Run: headless pygame with SDL's dummy video driver; simulated clock (each Clock.tick advances the game by its frame time, no real sleeping); random seed 0; keys injected as events and as key.get_pressed() state; no mouse input.
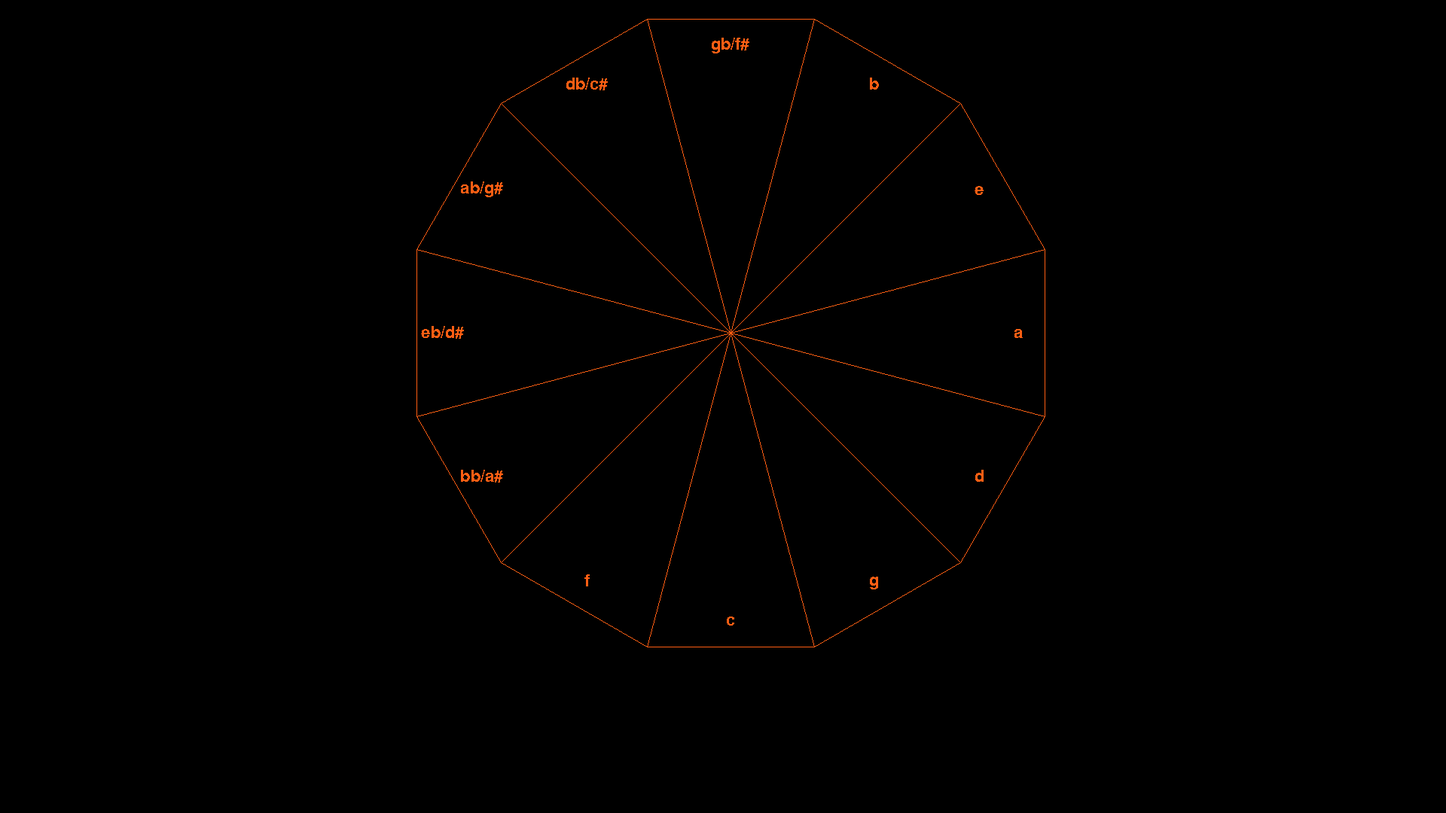
Frame 1 of 4 · flips 1–60 · no input
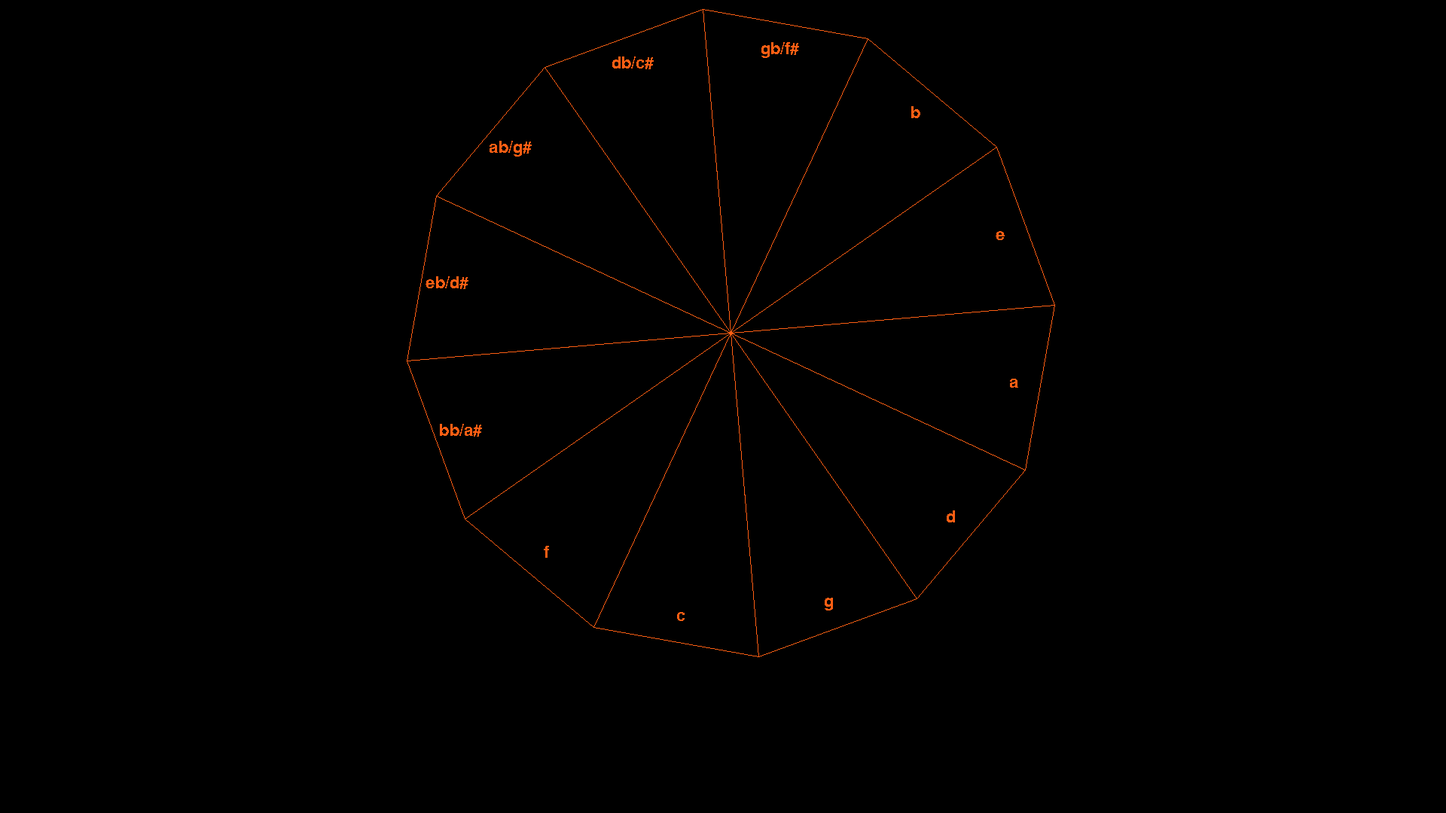
Frame 2 of 4 · flips 61–180 · tapped SPACE, RETURN · held RIGHT (→), D
Frame 3 of 4 · flips 181–300 · held DOWN (↓), S · screen unchanged from frame 2, image omitted
Frame 4 of 4 · flips 301–420 · held LEFT (←), A, UP (↑), W · screen same as frame 1, image omitted

The pygame program that drew these frames:

# fourtyFive test canvas
#
# Proof of concept MIDI instrument

# using pygame as the canvas https://www.pygame.org/docs/

import math
import pygame # brew install pygame
from pygame.locals import *

class shapeWheel(object):
	def __init__(self, canvasSize, r, sliceNo=1, offsetDegs=0, canvasMargin=10, labelList=[]):
		self.sliceNo = int(sliceNo)
		self.r = int(r)
		self.circleDivisions = 12 # 12-slices around the circle
		self.offsetDegs = int(offsetDegs)
		self.canvasMargin = int(canvasMargin)
		self.originX = int((canvasSize/2) + self.canvasMargin) # Center of the canvas X
		self.originY = int((canvasSize/2) + self.canvasMargin) # Center of the canvas Y
		self.canvasWidth = (canvasSize + (self.canvasMargin * 2))
		self.canvasHeight = (canvasSize + (self.canvasMargin * 2))
		self.labelList = labelList

		self.coords = []

		self.findCoords()

	def findCoords(self):
		for i in range(12):
			self.coords.append( # One corner of the triangle along the circle radius r, at sliceNo*1/12circle degs
				(
					(
						self.originX +
						int(self.r * math.sin(
								math.radians(
									((360/self.circleDivisions) * i) + self.offsetDegs
								)
							)
						)
					),
					(
						self.originY +
						int(self.r * math.cos(
								math.radians(
									((360/self.circleDivisions) * i) + self.offsetDegs
								)
							)
						)
					)
				)
			)

class shapeWheelTriangleSlice(shapeWheel):
	def findCoords(self):
		self.coords.append( # Origin
			(
				self.originX,
				self.originY
			)
		)
		self.coords.append( # One corner of the triangle along the circle radius r, at sliceNo*1/12circle degs
			(
				(
					self.originX +
					int(self.r * math.sin(
							math.radians(
								((360/self.circleDivisions) * self.sliceNo) + self.offsetDegs
							)
						)
					)
				),
				(
					self.originY +
					int(self.r * math.cos(
							math.radians(
								((360/self.circleDivisions) * self.sliceNo) + self.offsetDegs
							)
						)
					)
				)
			)
		)
		self.coords.append(  # One corner of the triangle along the circle radius r, at (sliceNo+1)*1/12circle degs
			(
				(
					self.originX +
					int(self.r * math.sin(
							math.radians(
								((360 / self.circleDivisions) * (self.sliceNo+1)) + self.offsetDegs
							)
						)
					)
				),
				(
					self.originY +
					int(self.r * math.cos(
							math.radians(
								((360 / self.circleDivisions) * (self.sliceNo+1)) + self.offsetDegs
							)
						)
					)
				)
			)
		)

class controlSystem(object):
	def __init__(self, canvasWidth, canvasHeight, canvasMargin, color, bgcolor, notes, blitX, blitY, fontMed):
		self.surface = None
		self.canvasWidth = canvasWidth
		self.canvasHeight = canvasHeight
		self.canvasMargin = canvasMargin
		self.color = color
		self.bgcolor = bgcolor
		self.notes = notes # Holds the dict/lists representing the scale notes, their positions and values, etc
		self.blitX = blitX # The X location in which this entire control should be blit to the screen canvas
		self.blitY = blitY # The Y location in which this entire control should be blit to the screen canvas
		self.fontMed = fontMed # Medium sized font
		self.surface = pygame.Surface((int(self.canvasWidth + (self.canvasMargin * 2)),
									   int(self.canvasHeight + (self.canvasMargin * 2))))

	def initSurface(self):
		pass

	def drawPolygon(self, shape):
		pygame.draw.polygon(self.surface, self.color, shape.coords, 1)

	def drawLabelList(self, shape, labels):
		coordPair = 0
		for coords in shape.coords:
			text = self.fontMed.render(labels[coordPair]['noteName'], False, self.color)
			textXCenter = int(text.get_width() / 2)
			textYCenter = int(text.get_height() / 2)
			# Bit on to the surface:
			self.surface.blit(text, [coords[0] - textXCenter, coords[1] - textYCenter])
			coordPair += 1

	def drawControl(self):
		pass

	def updateControl(self, events):
		pass

class ffWheel(controlSystem):
	def initSurface(self):
		# ffWheel-specific object attributes
		self.r = int(self.canvasHeight/2)
		self.rotateOffset = 0
		self.rotateSteps = 0
		self.rotateIterator = 0
		self.offsetDegs = int(360/24) # Control offset degrees

	def updateControl(self, events):
		for event in events:
			if (event == "K_a"):
				self.rotateSteps = 10
				self.rotateIterator = 1
			if (event == "K_d"):
				self.rotateSteps = 10
				self.rotateIterator = -1
		if self.rotateSteps > 0:
			self.rotateOffset += self.rotateIterator
			self.rotateSteps -= 1

	def drawControl(self):
		self.surface.fill(self.bgcolor)
		# Draw the reference circle
		labelCircle = shapeWheel(canvasSize=self.r*2,
							 r=self.r-50,
							 sliceNo=1,
							 offsetDegs= self.rotateOffset,
							 canvasMargin=self.canvasMargin,
							 labelList=self.notes)
		self.drawLabelList(labelCircle, self.notes)

		# Draw the slices
		for i in range(12):
			polygon = shapeWheelTriangleSlice(canvasSize=self.r*2,
											  r=self.r,
											  sliceNo=i,
											  offsetDegs=self.offsetDegs + self.rotateOffset,
											  canvasMargin=self.canvasMargin)
			self.drawPolygon(polygon)

class fourtyFive:
	def __init__(self, canvasWidth=1920, canvasHeight=1080, initGfx=True):

		# Musical attributes
		self.notes = [
			{'noteName': 'c', 'kbNum': 1, 'wheelPos': 1},
			{'noteName': 'g', 'kbNum': 8, 'wheelPos': 2},
			{'noteName': 'd', 'kbNum': 3, 'wheelPos': 3},
			{'noteName': 'a', 'kbNum': 10, 'wheelPos': 4},
			{'noteName': 'e', 'kbNum': 5, 'wheelPos': 5},
			{'noteName': 'b', 'kbNum': 12, 'wheelPos': 6},
			{'noteName': 'gb/f#', 'kbNum': 7, 'wheelPos': 7},
			{'noteName': 'db/c#', 'kbNum': 2, 'wheelPos': 8},
			{'noteName': 'ab/g#', 'kbNum': 9, 'wheelPos': 9},
			{'noteName': 'eb/d#', 'kbNum': 4, 'wheelPos': 10},
			{'noteName': 'bb/a#', 'kbNum': 11, 'wheelPos': 11},
			{'noteName': 'f', 'kbNum': 6, 'wheelPos': 12}
		]

		# Graphics attributes

		self.canvasWidth = canvasWidth
		self.canvasHeight = canvasHeight

		self.r = int((canvasHeight * .8)/2) # R is half of __% of the screen
		self.canvasMargin = 10

		# Define some colors for convenience and readability
		self.black = (0,0,0)
		self.white = (255,255,255)
		self.red = (255,0,0)
		self.orange = (255,94,19)

		self.running = False # will be True once self.run() is called

		# Initialize the canvas
		pygame.init()

		if (initGfx):
			# If this is being run headless, turn initGfx to False
			# This is useful for headless CI testing
			self.canvas = pygame.display.set_mode([self.canvasWidth, self.canvasHeight])
			pygame.display.set_caption('fourtyFive')  # Set the window title for fun

		# fonts = pygame.font.get_fonts()
		# print(len(fonts))
		# for f in fonts:
		# 	print(f)

		# Initialize a font.  This takes forever, like maybe 8 seconds.  But happens once.
		self.fontMed = pygame.font.SysFont('courier', 32)

		# controlSurfaces list contains each controlSystem object that is rendered.
		# Declare controlSystem objects, set them up and init them, then append() them
		# to this list.  Then each in turn will get a drawControl() call and their
		# surface attribute will be blit to the cancas.
		self.controlSurfaces = []

		# The size of the ffWheel's surface will be __% of the screen
		controlFfWheelSize = int(self.canvasHeight * 0.8)
		# Create a ffWheel control.  Init.
		controlFfWheel = ffWheel(controlFfWheelSize, controlFfWheelSize,  # Size of this control's surface.
								 self.canvasMargin, # render margin
								 self.orange, self.black, # fgcolor and bgcolor
								 self.notes,  # list of note vals
								 int((self.canvasWidth / 2) - (controlFfWheelSize/2)), 0, # Blit loc on the screen
								 self.fontMed)
		controlFfWheel.initSurface()
		# Rotate 360?
		# controlFfWheel.rotateSteps = 360
		# controlFfWheel.rotateIterator = -1
		# Append the ffWheel to the controlSurfaces list
		self.controlSurfaces.append(controlFfWheel)

	def run(self):
		self.running = True

		self.canvas.fill(self.black)  # fill the screen with black

		# The main running loop
		while self.running:

			# First, draw the screen:
			# Loop through each controlSystem added to the controlSurfaces list
			for controlSurface in self.controlSurfaces:
				# The drawControl method should update the control's visual elements and
				# draw to the control's surface
				controlSurface.drawControl()
				# Blit the control's surface to the canvas
				self.canvas.blit(controlSurface.surface, [controlSurface.blitX, controlSurface.blitY])
			pygame.display.update()

			# Next, Update controls and everything in preparation for the next loop through:
			events = {} # Record events seen during this execution here.  Key is a label, usually pygame event
			# The controlSurfaces themselves should know what to look for and what to do.
			for event in pygame.event.get():
				if event.type == QUIT:  # If the window 'close' button is clicked...
					self.running = False
				if event.type == pygame.KEYDOWN:
					if event.key == pygame.K_a:
						events["K_a"]=True
					if event.key == pygame.K_d:
						events["K_d"]=True
			for controlSurface in self.controlSurfaces:
				controlSurface.updateControl(events) # update control attributes based on what needs to happen

		# If we've reached this point, we've escaped the run: loop.  Quittin' time.
		pygame.quit()

if __name__ == "__main__":
	fourtyFive = fourtyFive()
	fourtyFive.run()
